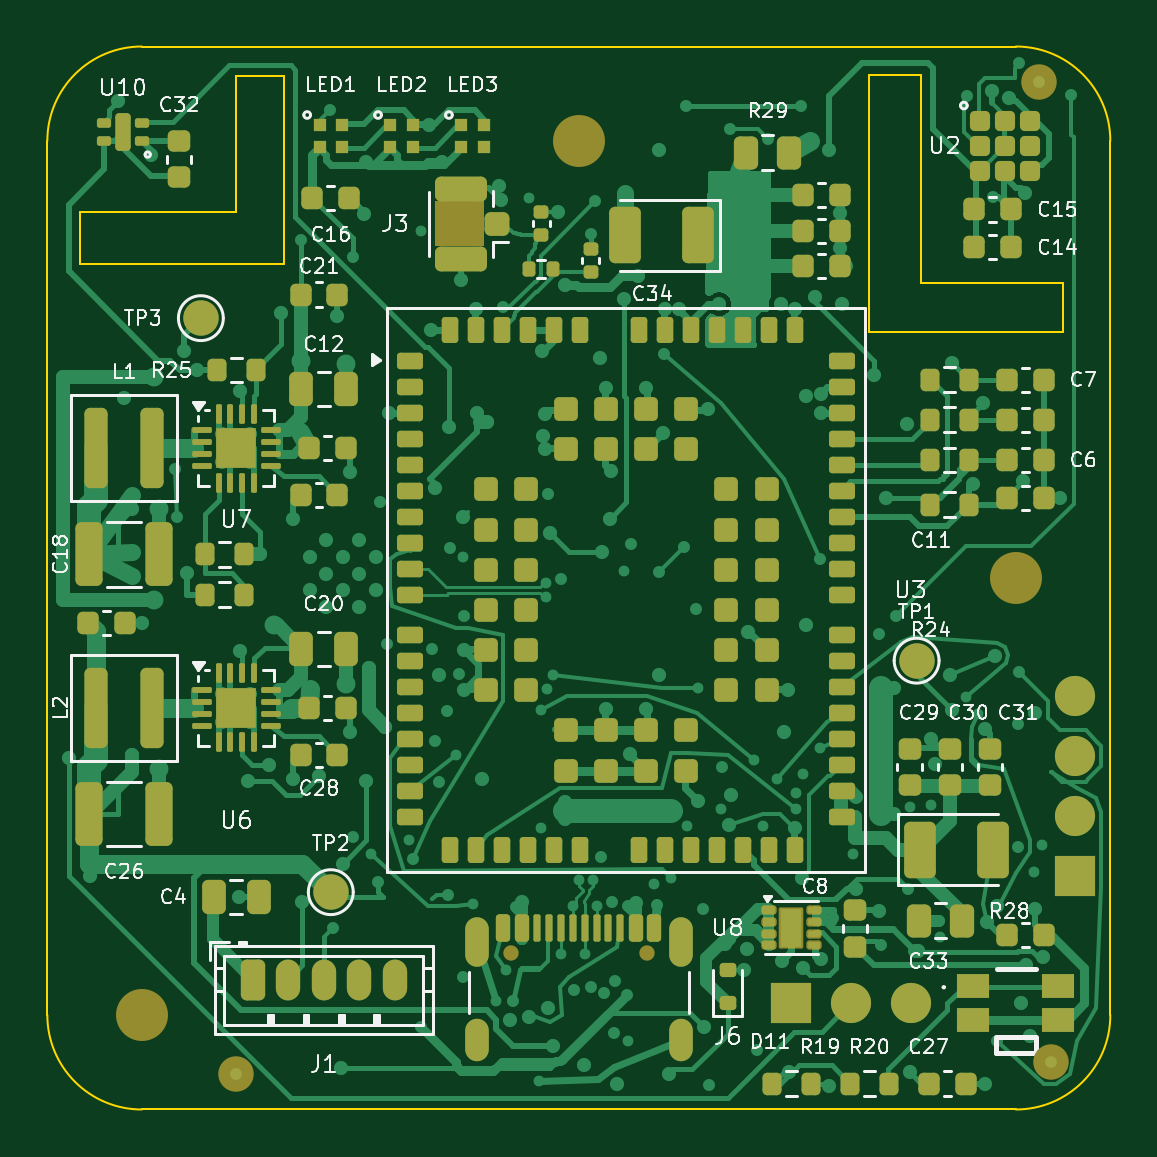
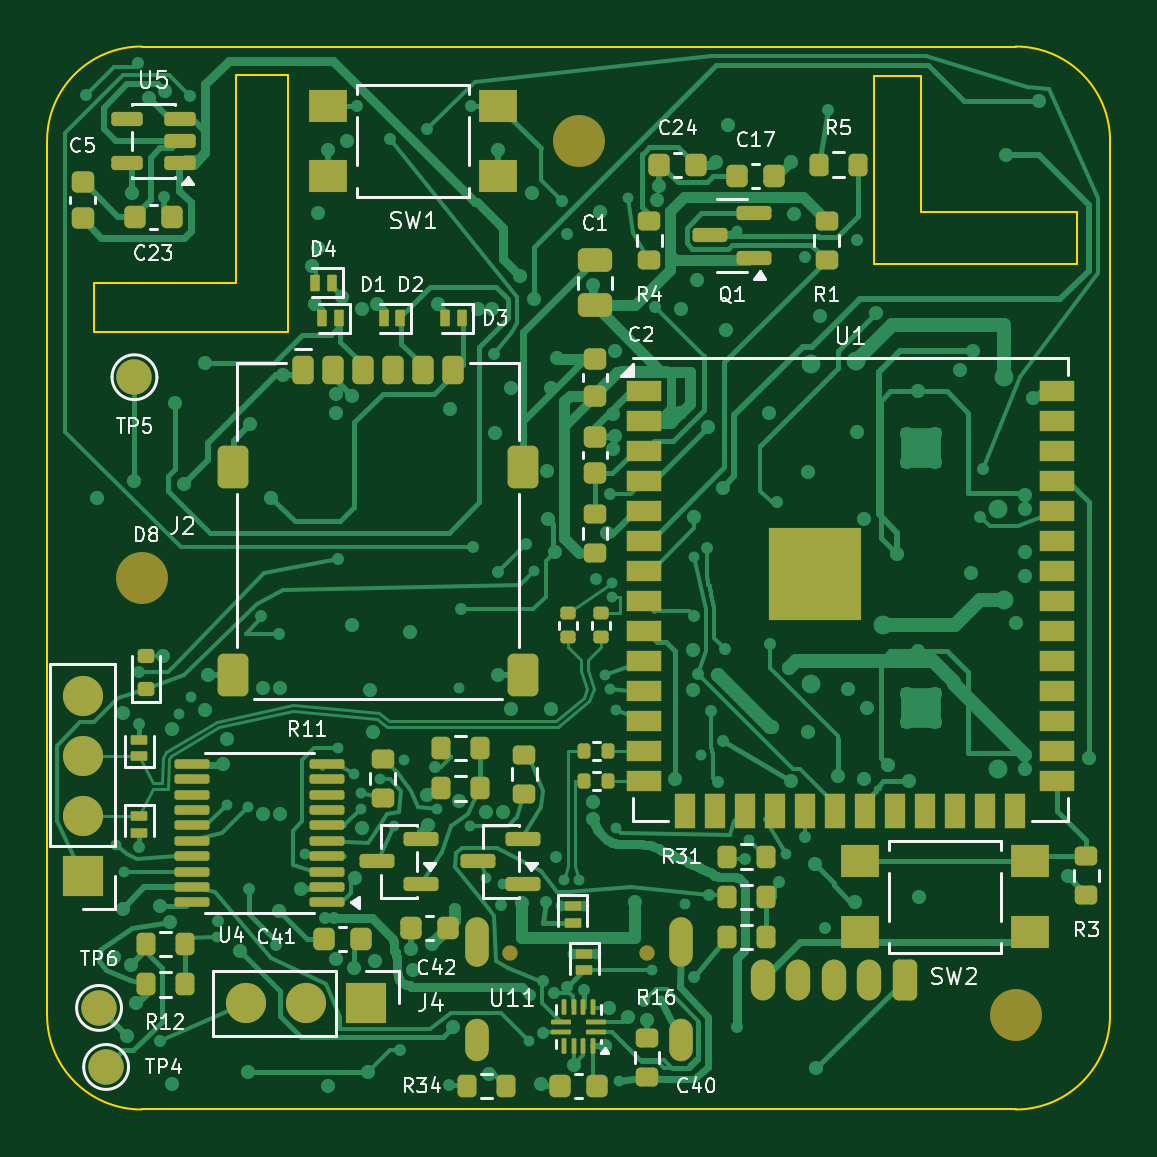
Circuit board: 9 layer files. Board 45.0 x 45.0 mm.
- bottom_copper: AirCube-B_Cu.gbl (73825 bytes)
- bottom_mask: AirCube-B_Mask.gbs (10240 bytes)
- paste: AirCube-B_Paste.gbp (8949 bytes)
- bottom_silk: AirCube-B_Silkscreen.gbo (61190 bytes)
- outline: AirCube-Edge_Cuts.gm1 (1586 bytes)
- top_copper: AirCube-F_Cu.gtl (85572 bytes)
- top_mask: AirCube-F_Mask.gts (14003 bytes)
- paste: AirCube-F_Paste.gtp (12927 bytes)
- top_silk: AirCube-F_Silkscreen.gto (91812 bytes)

=== bottom_copper: AirCube-B_Cu.gbl (73825 bytes, source omitted) ===
=== bottom_mask: AirCube-B_Mask.gbs (10240 bytes, source omitted) ===
=== paste: AirCube-B_Paste.gbp (8949 bytes, source omitted) ===
=== bottom_silk: AirCube-B_Silkscreen.gbo (61190 bytes, source omitted) ===
=== outline: AirCube-Edge_Cuts.gm1 ===
%TF.GenerationSoftware,KiCad,Pcbnew,10.0.7-10.0.7~ubuntu24.04.1*%
%TF.CreationDate,2026-10-26T18:17:19-05:00*%
%TF.ProjectId,AirCube,41697243-7562-4652-9e6b-696361645f70,rev?*%
%TF.SameCoordinates,Original*%
%TF.FileFunction,Profile,NP*%
%FSLAX46Y46*%
G04 Gerber Fmt 4.6, Leading zero omitted, Abs format (unit mm)*
G04 Created by KiCad (PCBNEW 10.0.7-10.0.7~ubuntu24.04.1) date 2026-10-26 18:17:19*
%MOMM*%
%LPD*%
G01*
G04 APERTURE LIST*
%TA.AperFunction,Profile*%
%ADD10C,0.100000*%
%TD*%
G04 APERTURE END LIST*
D10*
X24000000Y-45000000D02*
G75*
G02*
X28000000Y-41000000I4000000J0D01*
G01*
X24000000Y-82000000D02*
X24000000Y-45000000D01*
X25400000Y-48000000D02*
X25400000Y-50200000D01*
X25400000Y-50200000D02*
X34000000Y-50200000D01*
X28000000Y-41000000D02*
X65000000Y-41000000D01*
X28000000Y-86000000D02*
G75*
G02*
X24000000Y-82000000I0J4000000D01*
G01*
X32000000Y-42250000D02*
X32000000Y-48000000D01*
X32000000Y-48000000D02*
X25400000Y-48000000D01*
X34000000Y-42250000D02*
X32000000Y-42250000D01*
X34000000Y-50200000D02*
X34000000Y-42250000D01*
X58800000Y-42200000D02*
X61000000Y-42200000D01*
X58800000Y-53100000D02*
X58800000Y-42200000D01*
X61000000Y-42200000D02*
X61000000Y-51000000D01*
X61000000Y-51000000D02*
X67000000Y-51000000D01*
X65000000Y-41000000D02*
G75*
G02*
X69000000Y-45000000I0J-4000000D01*
G01*
X65000000Y-86000000D02*
X28000000Y-86000000D01*
X67000000Y-51000000D02*
X67000000Y-53100000D01*
X67000000Y-53100000D02*
X58800000Y-53100000D01*
X69000000Y-45000000D02*
X69000000Y-82000000D01*
X69000000Y-82000000D02*
G75*
G02*
X65000000Y-86000000I-4000000J0D01*
G01*
M02*

=== top_copper: AirCube-F_Cu.gtl (85572 bytes, source omitted) ===
=== top_mask: AirCube-F_Mask.gts (14003 bytes, source omitted) ===
=== paste: AirCube-F_Paste.gtp (12927 bytes, source omitted) ===
=== top_silk: AirCube-F_Silkscreen.gto (91812 bytes, source omitted) ===
